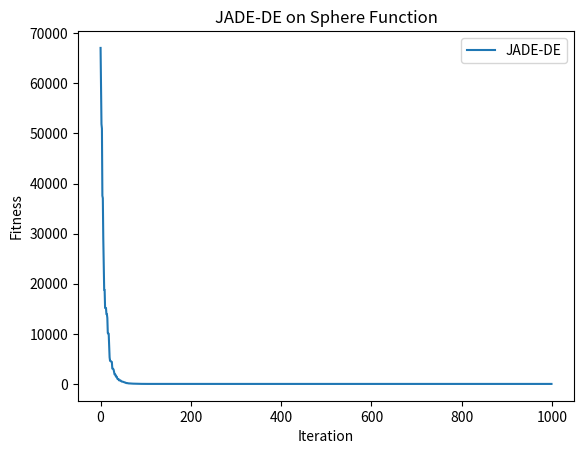

Write the Python code that produced this figure.
def jade_de(population, num_particles, dim, max_iter, obj_func, arange):
    import numpy as np
    from scipy import stats
    
    # JADE参数
    c = 0.1      # 自适应参数
    p = 0.05     # 优秀解比例
    mu_cr = 0.5  # CR均值初始化
    mu_f = 0.5   # F均值初始化
    
    # 初始化
    X = population
    fitness = obj_func(X)
    
    # 记录最优解
    best_idx = np.argmin(fitness)
    best_solution = X[best_idx].copy()
    best_fitness = fitness[best_idx]
    best_history = []
    
    for t in range(max_iter):
        # 生成CR和F值
        CR = np.random.normal(mu_cr, 0.1, num_particles)
        CR = np.clip(CR, 0, 1)
        F = stats.cauchy.rvs(loc=mu_f, scale=0.1, size=num_particles)
        F[F <= 0] = 0.1
        F[F > 1] = 1
        
        # 存储成功的CR和F值
        S_CR = []
        S_F = []
        
        # 生成变异向量
        for i in range(num_particles):
            # 选择最优解集
            p_best_size = int(num_particles * p)
            p_best_indices = np.argsort(fitness)[:p_best_size]
            p_best_idx = np.random.choice(p_best_indices)
            
            # 随机选择两个不同的解
            idxs = [idx for idx in range(num_particles) if idx != i]
            r1, r2 = np.random.choice(idxs, 2, replace=False)
            
            # 变异
            v = X[i] + F[i] * (X[p_best_idx] - X[i]) + F[i] * (X[r1] - X[r2])
            v = np.clip(v, arange[0], arange[1])
            
            # 交叉
            j_rand = np.random.randint(dim)
            mask = np.random.rand(dim) < CR[i]
            mask[j_rand] = True
            u = np.where(mask, v, X[i])
            
            # 选择
            u_fitness = obj_func(u.reshape(1, -1))[0]
            if u_fitness <= fitness[i]:
                X[i] = u
                fitness[i] = u_fitness
                S_CR.append(CR[i])
                S_F.append(F[i])
        
        # 更新mu_CR和mu_F
        if len(S_CR) > 0:
            mu_cr = (1 - c) * mu_cr + c * np.mean(S_CR)
            mu_f = (1 - c) * mu_f + c * (np.sum(np.array(S_F)**2) / np.sum(S_F))
        
        # 更新最优解
        current_best = np.min(fitness)
        if current_best < best_fitness:
            best_idx = np.argmin(fitness)
            best_solution = X[best_idx].copy()
            best_fitness = current_best
            
        best_history.append(best_fitness)
    
    return best_solution, best_fitness, best_history

if __name__ == "__main__":
    import numpy as np
    import matplotlib.pyplot as plt
    # 测试函数
    def sphere(x):
        return np.sum(x**2, axis=1)

    # 参数设置
    dim = 30
    pop_size = 50
    max_iter = 1000
    arange = [-100, 100]

    # 初始化种群
    population = np.random.uniform(arange[0], arange[1], (pop_size, dim))

    # 运行JADE-DE
    best_solution, best_fitness, history = jade_de(population, pop_size, dim, max_iter, sphere, arange)
    plt.plot(history)
    plt.legend(["JADE-DE"])
    plt.xlabel("Iteration")
    plt.ylabel("Fitness")
    plt.title("JADE-DE on Sphere Function")
    plt.show()
    print("Best solution:", best_solution)
    print("Best fitness:", best_fitness)
